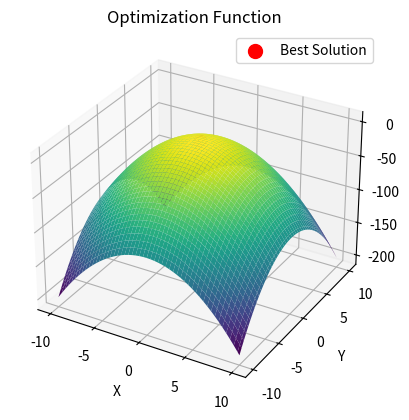

Source code (Python):
import random
import numpy as np
import matplotlib.pyplot as plt
from mpl_toolkits.mplot3d import Axes3D

# Define the function to be optimized (we'll use a simple 2D function)
def function_to_optimize(x, y):
    return -(x ** 2 + y ** 2)  # Minus sign because we're maximizing

# Hill climbing algorithm
def hill_climbing(max_iterations):
    current_x = random.uniform(-10, 10)
    current_y = random.uniform(-10, 10)
    best_solution = function_to_optimize(current_x, current_y)

    for _ in range(max_iterations):
        new_x = current_x + random.uniform(-1, 1)
        new_y = current_y + random.uniform(-1, 1)
        new_solution = function_to_optimize(new_x, new_y)

        if new_solution > best_solution:
            best_solution = new_solution
            current_x = new_x
            current_y = new_y

    return best_solution, current_x, current_y

# Perform hill climbing and print the result
max_iterations = 1000
best_solution, best_x, best_y = hill_climbing(max_iterations)
print("Best solution:", best_solution)
print("Coordinates (x, y):", (best_x, best_y))

# Create a grid for plotting
x = np.linspace(-10, 10, 100)
y = np.linspace(-10, 10, 100)
X, Y = np.meshgrid(x, y)
Z = -(X ** 2 + Y ** 2)  # Evaluate function on the grid

# Plot the function
fig = plt.figure()
ax = fig.add_subplot(111, projection='3d')
ax.plot_surface(X, Y, Z, cmap='viridis')

# Plot the best solution found by hill climbing
ax.scatter(best_x, best_y, best_solution, color='red', s=100, label='Best Solution')

ax.set_xlabel('X')
ax.set_ylabel('Y')
ax.set_zlabel('Z')
ax.set_title('Optimization Function')
plt.legend()
plt.show()
